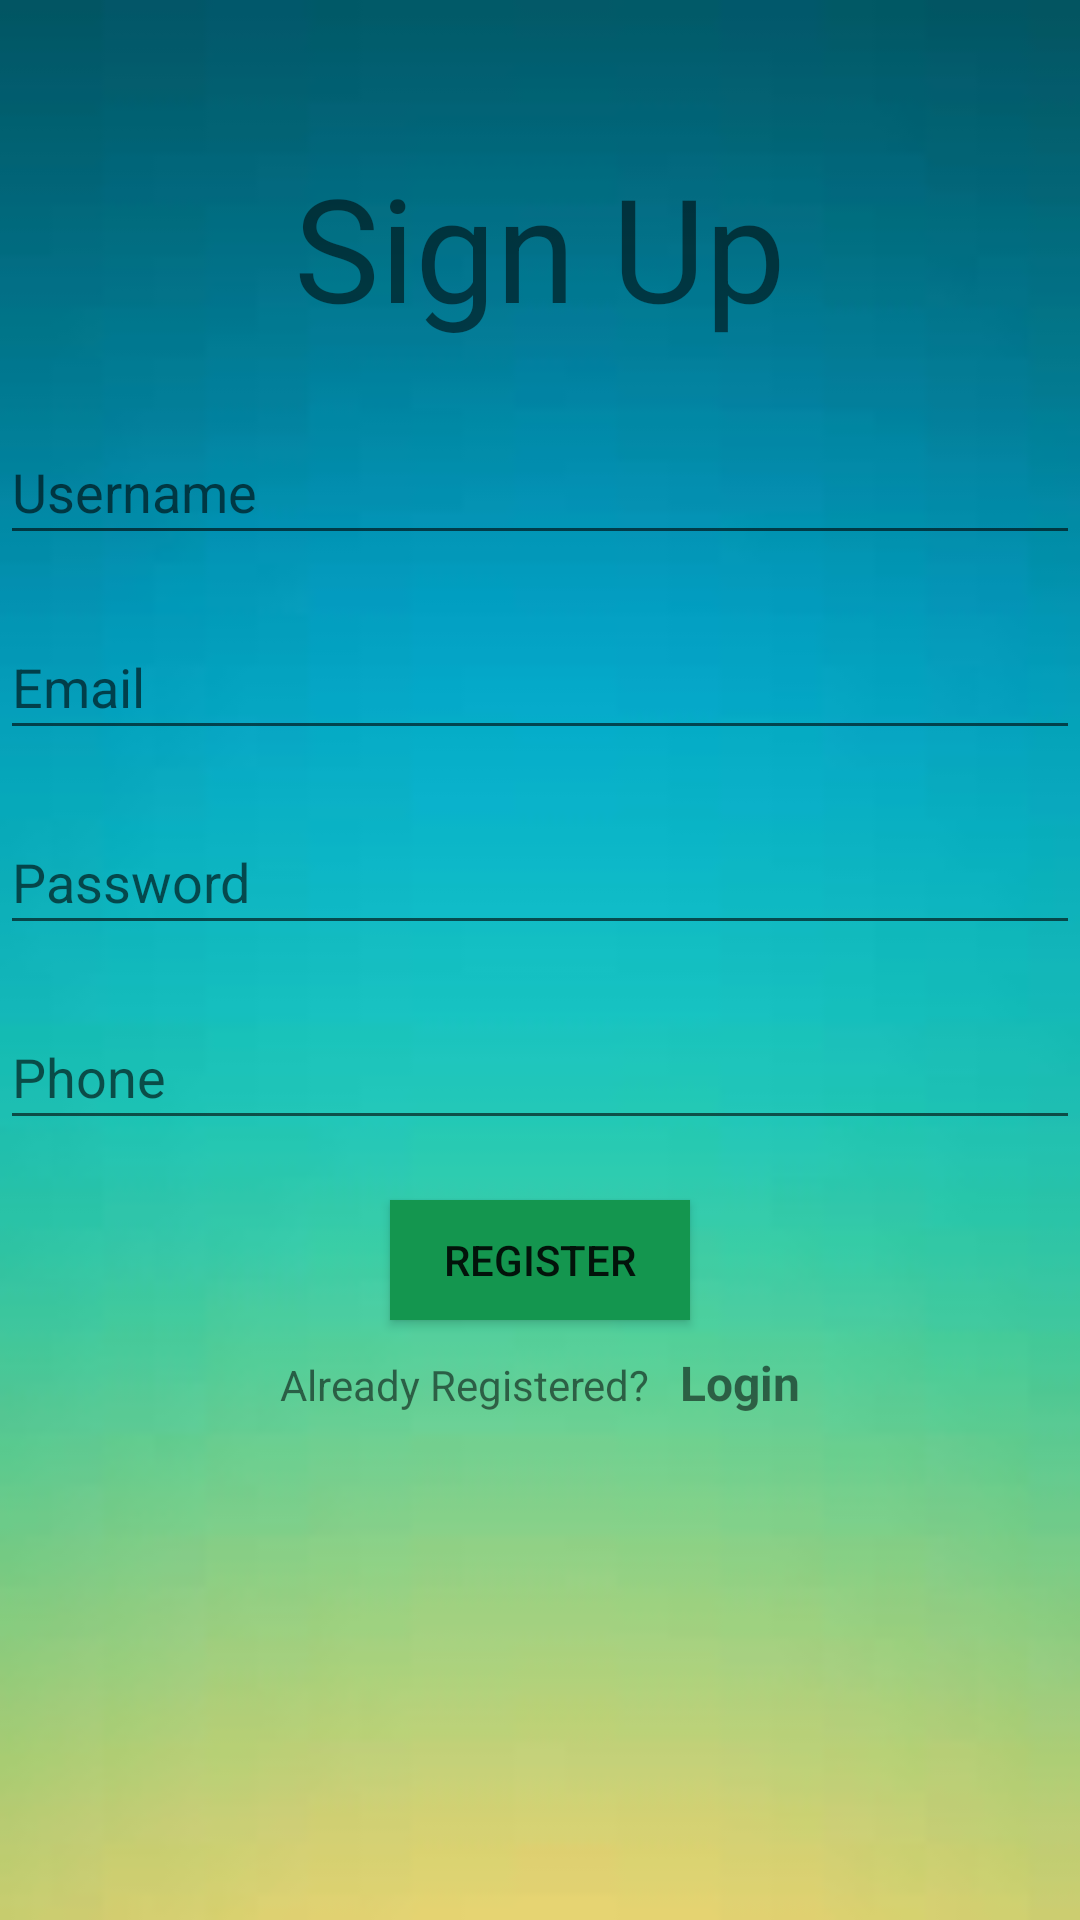

This screen was rendered from an Android layout file. Write that file and the resources it references.
<!-- AndroidManifest.xml: application theme AppTheme -->
<!-- res/layout/activity_register.xml -->
<?xml version="1.0" encoding="utf-8"?>
<LinearLayout xmlns:android="http://schemas.android.com/apk/res/android"
    xmlns:app="http://schemas.android.com/apk/res-auto"
    xmlns:tools="http://schemas.android.com/tools"
    android:layout_width="match_parent"
    android:layout_height="match_parent"
    tools:context=".Register"
    android:orientation="vertical"
    android:gravity="center_horizontal"
    android:background="@drawable/bg">

    <TextView
        android:layout_width="wrap_content"
        android:layout_height="70dp"
        android:layout_marginTop="50dp"
        android:text="Sign Up"
        android:textSize="@android:dimen/app_icon_size" />
    <EditText
        android:id="@+id/First"
        android:layout_width="match_parent"
        android:layout_height="45dp"
        android:layout_marginTop="20dp"
        android:hint="Username" />

    <EditText
        android:id="@+id/Second"
        android:layout_width="match_parent"
        android:layout_height="45dp"
        android:layout_marginTop="20dp"
        android:hint="Email" />


    <EditText
        android:id="@+id/Third"
        android:layout_width="match_parent"
        android:layout_height="45dp"
        android:layout_marginTop="20dp"
        android:hint="Password" />
    <EditText
        android:id="@+id/editText8"
        android:layout_width="match_parent"
        android:layout_height="45dp"
        android:layout_marginTop="20dp"
        android:hint="Phone" />

    <Button
        android:id="@+id/button2"
        android:layout_width="100dp"
        android:layout_height="40dp"
        android:layout_marginTop="20dp"
        android:background="#FF14964F"
        android:text="@string/register"/>
    <LinearLayout
        android:layout_width="wrap_content"
        android:layout_height="wrap_content"
        android:orientation="horizontal"
        android:layout_marginTop="10dp">

        <TextView
            android:layout_width="wrap_content"
            android:layout_height="35dp"
            android:text="Already Registered?"/>
        <TextView
            android:id="@+id/textView7"
            android:layout_width="wrap_content"
            android:layout_height="35dp"
            android:text="Login"
            android:paddingLeft="10dp"
            android:textSize="16sp"
            android:textStyle="bold"/>

    </LinearLayout>
    <ProgressBar
        android:id="@+id/progressBar"
        android:layout_width="wrap_content"
        android:layout_height="wrap_content"
        android:visibility="invisible"/>


</LinearLayout>
<!-- resources referenced by this layout -->
<resources>
  <!-- drawable bg: jpeg bitmap (drawable, 1594 bytes) -->
  <string name="register">Register</string>
</resources>
